Run: headless pygame with SDL's dummy video driver; simulated clock (each Clock.tick advances the game by its frame time, no real sleeping); random seed 0; keys injected as events and as key.get_pressed() state; mouse plan: one left click at the window centre at the start of phase 2, then a move to the lower-right quarter at the start of phase 3.
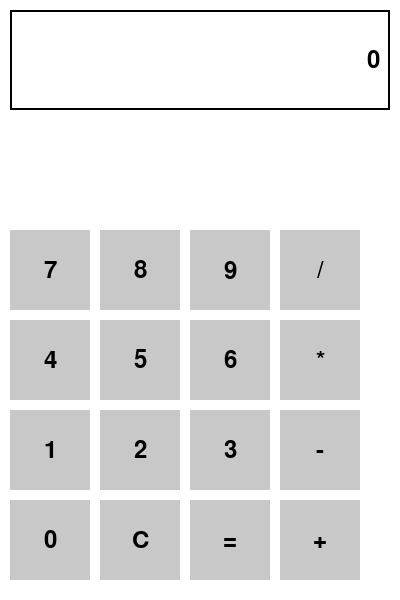
Frame 1 of 4 · flips 1–60 · no input
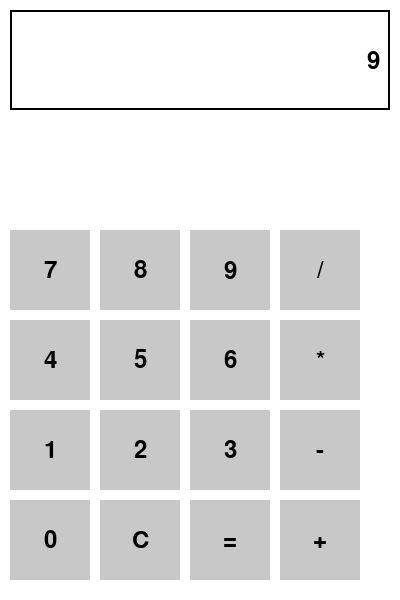
Frame 2 of 4 · flips 61–180 · clicked the window centre · tapped SPACE, RETURN · held RIGHT (→), D
Frame 3 of 4 · flips 181–300 · moved the mouse to the lower-right quarter · held DOWN (↓), S · screen unchanged from frame 2, image omitted
Frame 4 of 4 · flips 301–420 · held LEFT (←), A, UP (↑), W · screen unchanged from frame 3, image omitted

The pygame program that drew these frames:

import pygame
import sys

# Initialize Pygame
pygame.init()

# Set up the display
WIDTH, HEIGHT = 400, 600
screen = pygame.display.set_mode((WIDTH, HEIGHT))
pygame.display.set_caption("Simple Calculator")

# Colors
WHITE = (255, 255, 255)
BLACK = (0, 0, 0)
GRAY = (200, 200, 200)
BLUE = (0, 0, 255)

# Fonts
font = pygame.font.Font(None, 36)

# Calculator state
current_number = ""
stored_number = None
current_operation = None

# Button dimensions
BUTTON_WIDTH = 80
BUTTON_HEIGHT = 80
BUTTON_MARGIN = 10

# Define buttons
buttons = [
    '7', '8', '9', '/',
    '4', '5', '6', '*',
    '1', '2', '3', '-',
    '0', 'C', '=', '+'
]

# Create button rectangles
button_rects = []
for i, button in enumerate(buttons):
    row = i // 4
    col = i % 4
    x = col * (BUTTON_WIDTH + BUTTON_MARGIN) + BUTTON_MARGIN
    y = HEIGHT - (4 - row) * (BUTTON_HEIGHT + BUTTON_MARGIN) - BUTTON_MARGIN
    button_rects.append(pygame.Rect(x, y, BUTTON_WIDTH, BUTTON_HEIGHT))

def draw_buttons():
    for i, (button, rect) in enumerate(zip(buttons, button_rects)):
        pygame.draw.rect(screen, GRAY, rect)
        text = font.render(button, True, BLACK)
        text_rect = text.get_rect(center=rect.center)
        screen.blit(text, text_rect)

def draw_display():
    display_rect = pygame.Rect(BUTTON_MARGIN, BUTTON_MARGIN, WIDTH - 2 * BUTTON_MARGIN, 100)
    pygame.draw.rect(screen, WHITE, display_rect)
    pygame.draw.rect(screen, BLACK, display_rect, 2)
    
    if stored_number is not None and current_operation:
        display_text = f"{stored_number} {current_operation} {current_number}"
    elif stored_number is not None:
        display_text = stored_number
    elif current_number:
        display_text = current_number
    else:
        display_text = "0"
    
    text = font.render(display_text, True, BLACK)
    text_rect = text.get_rect(midright=(WIDTH - 2 * BUTTON_MARGIN, 60))
    screen.blit(text, text_rect)

def calculate():
    global stored_number, current_number, current_operation
    if stored_number is not None and current_number and current_operation:
        a, b = int(stored_number), int(current_number)
        if current_operation == '+':
            result = a + b
        elif current_operation == '-':
            result = a - b
        elif current_operation == '*':
            result = a * b
        elif current_operation == '/':
            result = a // b if b != 0 else "Error"
        
        stored_number = str(result)
        current_number = ""
        current_operation = None
    return stored_number

# Main game loop
running = True
while running:
    for event in pygame.event.get():
        if event.type == pygame.QUIT:
            running = False
        elif event.type == pygame.MOUSEBUTTONDOWN:
            pos = pygame.mouse.get_pos()
            for i, rect in enumerate(button_rects):
                if rect.collidepoint(pos):
                    if buttons[i] in '0123456789':
                        current_number += buttons[i]
                    elif buttons[i] in '+-*/':
                        if current_number:
                            if stored_number is not None:
                                calculate()
                            else:
                                stored_number = current_number
                                current_number = ""
                        current_operation = buttons[i]
                    elif buttons[i] == 'C':
                        current_number = ""
                        stored_number = None
                        current_operation = None
                    elif buttons[i] == '=':
                        stored_number = calculate()
    
    screen.fill(WHITE)
    draw_display()
    draw_buttons()
    pygame.display.flip()

pygame.quit()
sys.exit()
